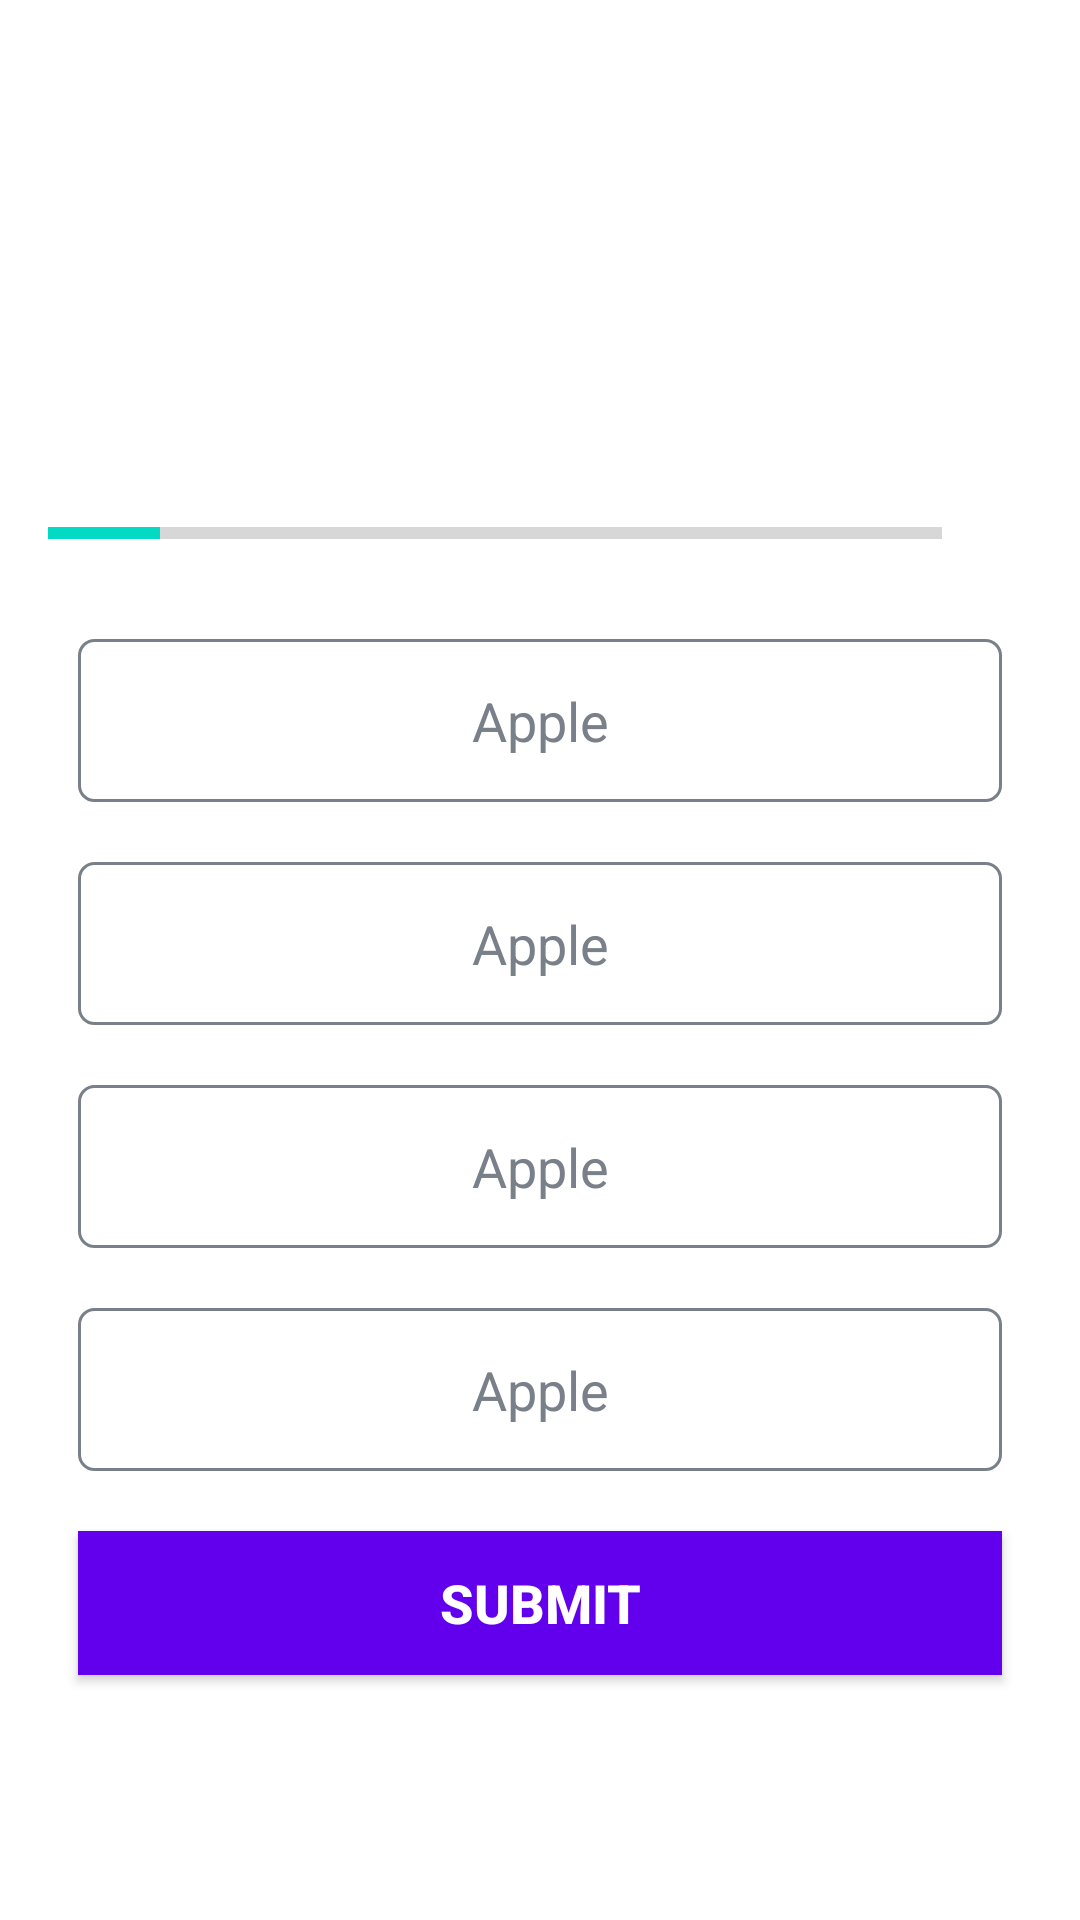

Layout XML and referenced resources for this Android screen:
<!-- AndroidManifest.xml: application theme Theme.MyQuizApp -->
<!-- res/layout/activity_quiz_question.xml -->
<?xml version="1.0" encoding="utf-8"?>
<ScrollView xmlns:android="http://schemas.android.com/apk/res/android"
    xmlns:app="http://schemas.android.com/apk/res-auto"
    xmlns:tools="http://schemas.android.com/tools"
    android:layout_width="match_parent"
    android:fillViewport="true"
    android:layout_height="match_parent"
    tools:context=".QuizQuestionActivity">

    <LinearLayout
        android:layout_width="match_parent"
        android:layout_height="wrap_content"
        android:padding="16dp"
        android:gravity="center"
        android:orientation="vertical"
        >

        <TextView
            android:id="@+id/tv_question"
            android:layout_width="match_parent"
            android:layout_height="wrap_content"
            android:layout_margin="10dp"
            android:textSize="22sp"
            android:textColor="@color/darkGrey"
            android:gravity="center"
            tools:text="What country does this flag belongs to?"
            >
        </TextView>

        <ImageView
            android:id="@+id/iv_image"
            android:layout_width="wrap_content"
            android:layout_height="wrap_content"
            android:layout_marginTop="16dp"
            android:contentDescription="Quiz Image"
            tools:src="@drawable/ic_flag_of_germany"
            />
        <LinearLayout
            android:layout_width="match_parent"
            android:layout_height="wrap_content"
            android:gravity="center_vertical"
            android:layout_marginTop="16dp"
            android:orientation="horizontal">

            <ProgressBar
                android:id="@+id/progressBar"
                android:layout_width="0dp"
                android:layout_height="wrap_content"
                style="?android:attr/progressBarStyleHorizontal"
                android:layout_weight="1"
                android:max="40"
                android:minHeight="50dp"
                android:indeterminate="false"
                android:progress="5"/>

            <TextView
                android:id="@+id/tv_progress"
                android:layout_width="wrap_content"
                android:layout_height="wrap_content"
                android:gravity="center"
                android:textSize="15sp"
                android:padding="15dp"
                tools:text="0/40"
                >

            </TextView>
        </LinearLayout>

        <TextView
            android:id="@+id/tv_option_one"
            android:layout_width="match_parent"
            android:layout_height="wrap_content"
            android:layout_margin="10dp"
            android:padding="15dp"
            android:textSize="18sp"
            android:text="Apple"
            android:textColor="@color/lightGrey"
            android:gravity="center"
            android:background="@drawable/default_option_border_bg">
        </TextView>

        <TextView
            android:id="@+id/tv_option_two"
            android:layout_width="match_parent"
            android:layout_height="wrap_content"
            android:layout_margin="10dp"
            android:padding="15dp"
            android:textSize="18sp"
            android:text="Apple"
            android:textColor="@color/lightGrey"
            android:gravity="center"
            android:background="@drawable/default_option_border_bg">
        </TextView>

        <TextView
            android:id="@+id/tv_option_three"
            android:layout_width="match_parent"
            android:layout_height="wrap_content"
            android:layout_margin="10dp"
            android:padding="15dp"
            android:textSize="18sp"
            android:text="Apple"
            android:textColor="@color/lightGrey"
            android:gravity="center"
            android:background="@drawable/default_option_border_bg">
        </TextView>

        <TextView
            android:id="@+id/tv_option_four"
            android:layout_width="match_parent"
            android:layout_height="wrap_content"
            android:layout_margin="10dp"
            android:padding="15dp"
            android:textSize="18sp"
            android:text="Apple"
            android:textColor="@color/lightGrey"
            android:gravity="center"
            android:background="@drawable/default_option_border_bg">
        </TextView>

        <Button
            android:id="@+id/btn_submit"
            android:layout_width="match_parent"
            android:layout_height="wrap_content"
            android:layout_margin="10dp"
            android:background="@color/purple_500"
            android:text="SUBMIT"
            android:textColor="@color/white"
            android:textSize="18sp"
            android:textStyle="bold">

        </Button>


    </LinearLayout>


</ScrollView>
<!-- resources referenced by this layout -->
<resources>
  <color name="darkGrey">#363A43</color>
  <color name="lightGrey">#7A8089</color>
  <color name="purple_500">#6200EE</color>
  <color name="white">#FFFFFFFF</color>
  <!-- drawable default_option_border_bg (drawable) -->
  <?xml version="1.0" encoding="utf-8"?>
  <shape xmlns:android="http://schemas.android.com/apk/res/android"
      android:shape="rectangle">
  <stroke
      android:color="@color/lightGrey"
      android:width="1dp"/>
     <solid android:color="@color/white"/>
      <corners android:radius="5dp"/>
  </shape>
  <style name="Theme.MyQuizApp" parent="Theme.MaterialComponents.DayNight.NoActionBar">
          
          <item name="colorPrimary">@color/purple_500</item>
          <item name="colorPrimaryVariant">@color/purple_700</item>
          <item name="colorOnPrimary">@color/white</item>
  
          
          <item name="colorSecondary">@color/teal_200</item>
          <item name="colorSecondaryVariant">@color/teal_700</item>
          <item name="colorOnSecondary">@color/black</item>
  
          
          <item name="android:statusBarColor" tools:targetApi="l">?attr/colorPrimaryVariant</item>
  
          
          <item name="android:navigationBarColor" tools:targetApi="l">?attr/colorPrimary</item>
  
          
          <item name="android:windowBackground">@color/white</item>
      </style>
  <color name="purple_700">#3700B3</color>
  <color name="teal_200">#03DAC5</color>
  <color name="teal_700">#018786</color>
  <color name="black">#FF000000</color>
</resources>
